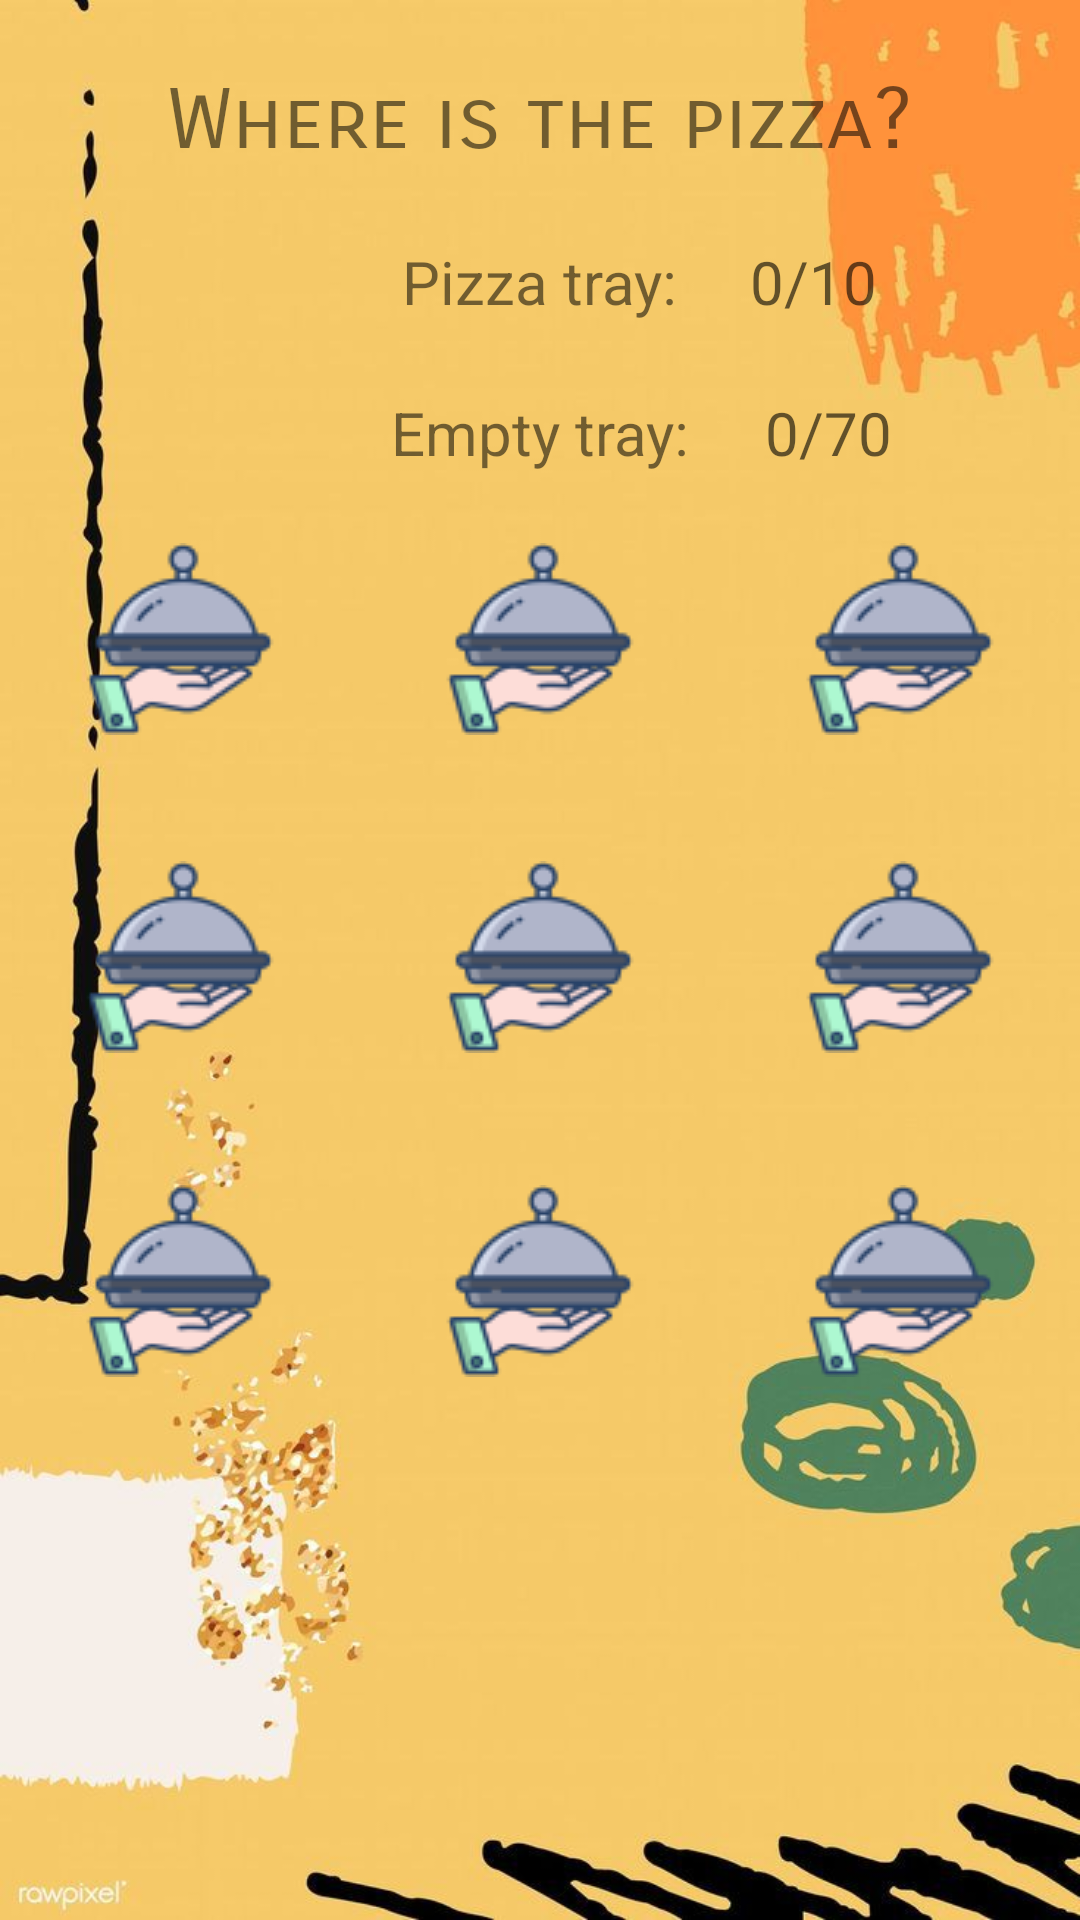

Reconstruct the res/layout file that produces this screen, plus the resources it refers to.
<!-- AndroidManifest.xml: application theme Theme.WhereIsThePizza -->
<!-- res/layout/activity_main.xml -->
<?xml version="1.0" encoding="utf-8"?>
<androidx.constraintlayout.widget.ConstraintLayout xmlns:android="http://schemas.android.com/apk/res/android"
    xmlns:app="http://schemas.android.com/apk/res-auto"
    xmlns:tools="http://schemas.android.com/tools"
    android:layout_width="match_parent"
    android:layout_height="match_parent"
    android:background="@drawable/bac"
    tools:context=".MainActivity">

    <LinearLayout
        android:id="@+id/linearLayout8"
        android:layout_width="0dp"
        android:layout_height="wrap_content"
        android:layout_marginTop="17dp"
        android:layout_marginBottom="25dp"
        android:orientation="horizontal"
        app:layout_constraintBottom_toTopOf="@+id/linearLayout10"
        app:layout_constraintEnd_toEndOf="parent"
        app:layout_constraintStart_toStartOf="parent"
        app:layout_constraintTop_toBottomOf="@+id/linearLayout9">

        <ImageView
            android:id="@+id/img1"
            android:layout_width="wrap_content"
            android:layout_height="wrap_content"
            android:layout_weight="1"
            android:contentDescription="@string/todo1"
            app:srcCompat="@drawable/food" />

        <ImageView
            android:id="@+id/img2"
            android:layout_width="wrap_content"
            android:layout_height="wrap_content"
            android:layout_weight="1"
            android:contentDescription="@string/todo5"
            app:srcCompat="@drawable/food" />

        <ImageView
            android:id="@+id/img3"
            android:layout_width="wrap_content"
            android:layout_height="wrap_content"
            android:layout_weight="1"
            android:contentDescription="@string/todo8"
            app:srcCompat="@drawable/food" />

    </LinearLayout>

    <LinearLayout
        android:id="@+id/linearLayout10"
        android:layout_width="0dp"
        android:layout_height="wrap_content"
        android:layout_marginTop="19dp"
        android:layout_marginBottom="-30dp"
        android:layout_weight="1"
        android:orientation="horizontal"
        app:layout_constraintBottom_toBottomOf="parent"
        app:layout_constraintEnd_toEndOf="parent"
        app:layout_constraintStart_toStartOf="parent"
        app:layout_constraintTop_toBottomOf="@+id/linearLayout8">

        <ImageView
            android:id="@+id/img4"
            android:layout_width="wrap_content"
            android:layout_height="wrap_content"
            android:layout_weight="1"
            android:contentDescription="@string/todo4"
            app:srcCompat="@drawable/food" />

        <ImageView
            android:id="@+id/img5"
            android:layout_width="wrap_content"
            android:layout_height="wrap_content"
            android:layout_weight="1"
            android:contentDescription="@string/todo6"
            app:srcCompat="@drawable/food" />

        <ImageView
            android:id="@+id/img6"
            android:layout_width="wrap_content"
            android:layout_height="wrap_content"
            android:layout_weight="1"
            android:contentDescription="@string/todo7"
            app:srcCompat="@drawable/food" />

    </LinearLayout>

    <LinearLayout
        android:id="@+id/linearLayout9"
        android:layout_width="0dp"
        android:layout_height="wrap_content"
        android:layout_marginBottom="25dp"
        android:layout_weight="1"
        android:orientation="horizontal"
        app:layout_constraintBottom_toTopOf="@+id/linearLayout8"
        app:layout_constraintEnd_toEndOf="parent"
        app:layout_constraintStart_toStartOf="parent"
        app:layout_constraintTop_toTopOf="parent"
        app:layout_constraintVertical_chainStyle="packed">

        <ImageView
            android:id="@+id/img7"
            android:layout_width="wrap_content"
            android:layout_height="wrap_content"
            android:layout_weight="1"
            android:contentDescription="@string/todo2"
            app:srcCompat="@drawable/food" />

        <ImageView
            android:id="@+id/img8"
            android:layout_width="wrap_content"
            android:layout_height="wrap_content"
            android:layout_weight="1"
            android:contentDescription="@string/todo3"
            app:srcCompat="@drawable/food" />

        <ImageView
            android:id="@+id/img9"
            android:layout_width="wrap_content"
            android:layout_height="wrap_content"
            android:layout_weight="1"
            android:contentDescription="@string/todo"
            app:srcCompat="@drawable/food" />
    </LinearLayout>

    <TextView
        android:id="@+id/titlegame"
        android:layout_width="wrap_content"
        android:layout_height="wrap_content"
        android:fontFamily="sans-serif-smallcaps"
        android:text="@string/where_is_the_pizza"
        android:textSize="28sp"
        app:layout_constraintBottom_toTopOf="@+id/sumpizza"
        app:layout_constraintEnd_toEndOf="parent"
        app:layout_constraintStart_toStartOf="parent"
        app:layout_constraintTop_toTopOf="parent"
        app:layout_constraintVertical_chainStyle="spread" />

    <TextView
        android:id="@+id/sumpizza"
        android:layout_width="wrap_content"
        android:layout_height="wrap_content"
        android:text="@string/pizza_tray"
        android:textSize="20sp"
        app:layout_constraintBottom_toTopOf="@+id/empty"
        app:layout_constraintEnd_toEndOf="parent"
        app:layout_constraintHorizontal_bias="0.5"
        app:layout_constraintStart_toStartOf="parent"
        app:layout_constraintTop_toBottomOf="@+id/titlegame" />

    <TextView
        android:id="@+id/empty"
        android:layout_width="wrap_content"
        android:layout_height="wrap_content"
        android:text="@string/empty_tray"
        android:textSize="20sp"
        app:layout_constraintBottom_toTopOf="@+id/linearLayout9"
        app:layout_constraintEnd_toEndOf="parent"
        app:layout_constraintHorizontal_bias="0.5"
        app:layout_constraintStart_toStartOf="parent"
        app:layout_constraintTop_toBottomOf="@+id/sumpizza" />

    <TextView
        android:id="@+id/numsum"
        android:layout_width="wrap_content"
        android:layout_height="wrap_content"
        android:layout_marginStart="24dp"
        android:hint="0/10"
        android:textSize="20sp"
        app:layout_constraintBaseline_toBaselineOf="@+id/sumpizza"
        app:layout_constraintStart_toEndOf="@+id/sumpizza" />

    <TextView
        android:id="@+id/numempty"
        android:layout_width="wrap_content"
        android:layout_height="wrap_content"
        android:layout_marginStart="25dp"
        android:hint="0/70"
        android:textSize="20sp"
        app:layout_constraintBaseline_toBaselineOf="@+id/empty"
        app:layout_constraintStart_toEndOf="@+id/empty" />

    <ImageView
        android:id="@+id/exit"
        android:layout_width="0dp"
        android:layout_height="117dp"
        android:layout_marginStart="1dp"
        android:layout_marginEnd="1dp"
        android:layout_marginBottom="55dp"
        app:layout_constraintBottom_toBottomOf="parent"
        app:layout_constraintEnd_toEndOf="parent"
        app:layout_constraintStart_toStartOf="parent"
        app:srcCompat="@drawable/exit" />

    <androidx.constraintlayout.widget.Guideline
        android:id="@+id/guideline"
        android:layout_width="wrap_content"
        android:layout_height="wrap_content"
        android:orientation="horizontal"
        app:layout_constraintGuide_begin="20dp" />

</androidx.constraintlayout.widget.ConstraintLayout>
<!-- resources referenced by this layout -->
<resources>
  <!-- drawable bac: jpg bitmap (drawable, 43008 bytes) -->
  <!-- drawable food: png bitmap (drawable, 4009 bytes) -->
  <string name="empty_tray">Empty tray:</string>
  <string name="pizza_tray">Pizza tray:</string>
  <string name="todo">TODO</string>
  <string name="todo1">TODO</string>
  <string name="todo2">TODO</string>
  <string name="todo3">TODO</string>
  <string name="todo4">TODO</string>
  <string name="todo5">TODO</string>
  <string name="todo6">TODO</string>
  <string name="todo7">TODO</string>
  <string name="todo8">TODO</string>
  <string name="where_is_the_pizza">Where is the pizza?</string>
  <style name="Theme.WhereIsThePizza" parent="Theme.MaterialComponents.DayNight.DarkActionBar">
          
          <item name="colorPrimary">@color/purple_500</item>
          <item name="colorPrimaryVariant">@color/purple_700</item>
          <item name="colorOnPrimary">@color/white</item>
          
          <item name="colorSecondary">@color/teal_200</item>
          <item name="colorSecondaryVariant">@color/teal_700</item>
          <item name="colorOnSecondary">@color/black</item>
          
          <item name="android:statusBarColor" tools:targetApi="l">?attr/colorPrimaryVariant</item>
          
      </style>
  <!-- not gathered from this repository: default colours our renderer supplied (Android Studio template values) -->
  <color name="purple_500">#FF6200EE</color>
  <color name="purple_700">#FF3700B3</color>
  <color name="teal_200">#FF03DAC5</color>
  <color name="teal_700">#FF018786</color>
  <color name="black">#FF000000</color>
  <color name="white">#FFFFFFFF</color>
</resources>
